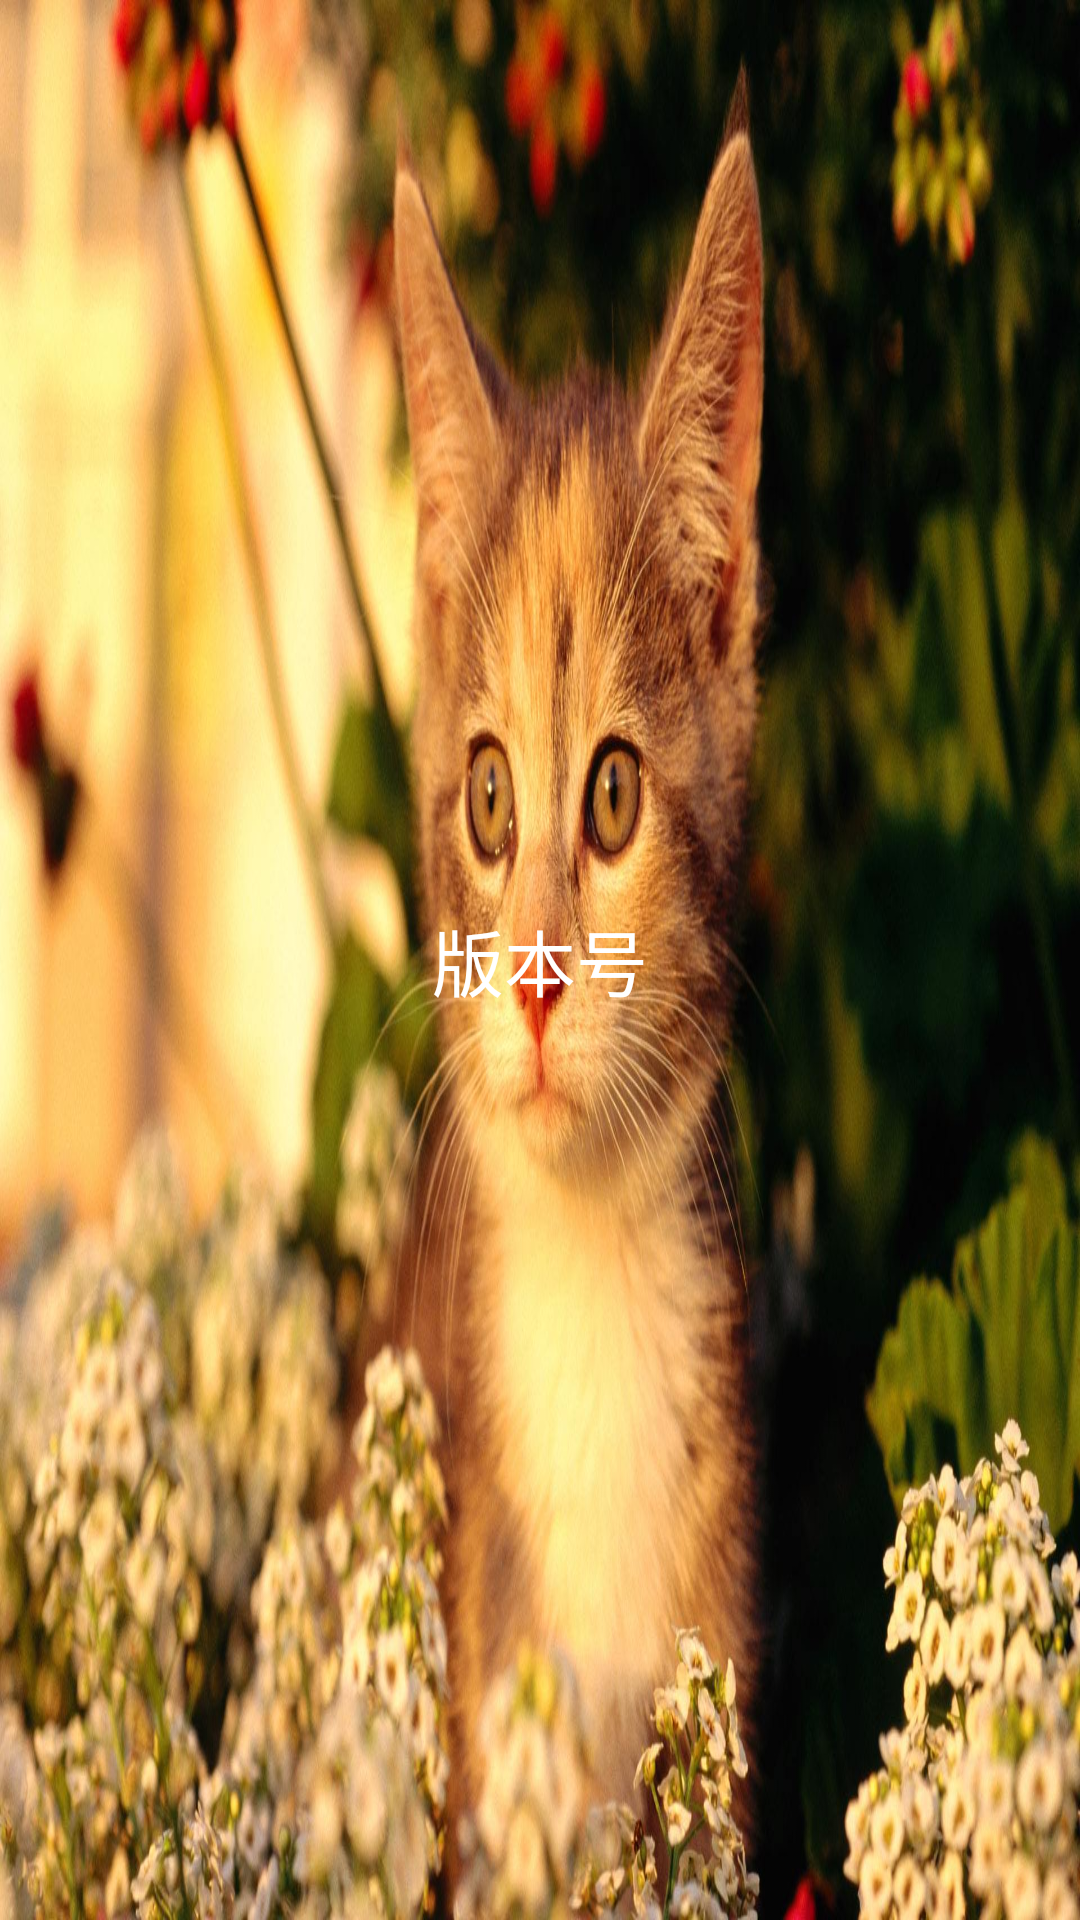

Layout XML and referenced resources for this Android screen:
<!-- AndroidManifest.xml: application theme NoActionBar -->
<!-- res/layout/activity_splash.xml -->
<?xml version="1.0" encoding="utf-8"?>

<LinearLayout xmlns:android="http://schemas.android.com/apk/res/android"
    xmlns:app="http://schemas.android.com/apk/res-auto"
    xmlns:tools="http://schemas.android.com/tools"
    android:layout_width="match_parent"
    android:layout_height="match_parent"
    android:orientation="vertical"
    android:background="@drawable/splash"
    android:gravity="center"
    tools:context="com.example.myapplication.activity.SplashActivity">

   
       
       
       
       
       
    <TextView
        android:id="@+id/tv_version"
        android:layout_width="match_parent"
        android:layout_height="match_parent"
        android:layout_gravity="center"
        android:gravity="center"
        android:text="版本号"
        android:textColor="#ffffff"
        android:textSize="24sp" />
</LinearLayout>
<!-- resources referenced by this layout -->
<resources>
  <!-- drawable splash: jpg bitmap (drawable, 243842 bytes) -->
  <style name="NoActionBar" parent="Theme.AppCompat.Light.DarkActionBar">
      <item name="colorPrimary">@color/colorPrimary</item>
      <item name="colorPrimaryDark">@color/colorPrimaryDark</item>
      <item name="colorAccent">@color/colorAccent</item>
          <item name="alertDialogTheme">@style/Theme.AppCompat.Light.Dialog.Alert</item>
          <item name="windowActionBar">false</item>
          <item name="windowNoTitle">true</item>
          //设置工具栏标题等的颜色
          <item name="colorControlNormal">@android:color/white</item>
      </style>
  <!-- not gathered from this repository: default colours our renderer supplied (Android Studio template values) -->
  <color name="colorPrimary">#FF6200EE</color>
  <color name="colorPrimaryDark">#FF3700B3</color>
  <color name="colorAccent">#FF03DAC5</color>
</resources>
